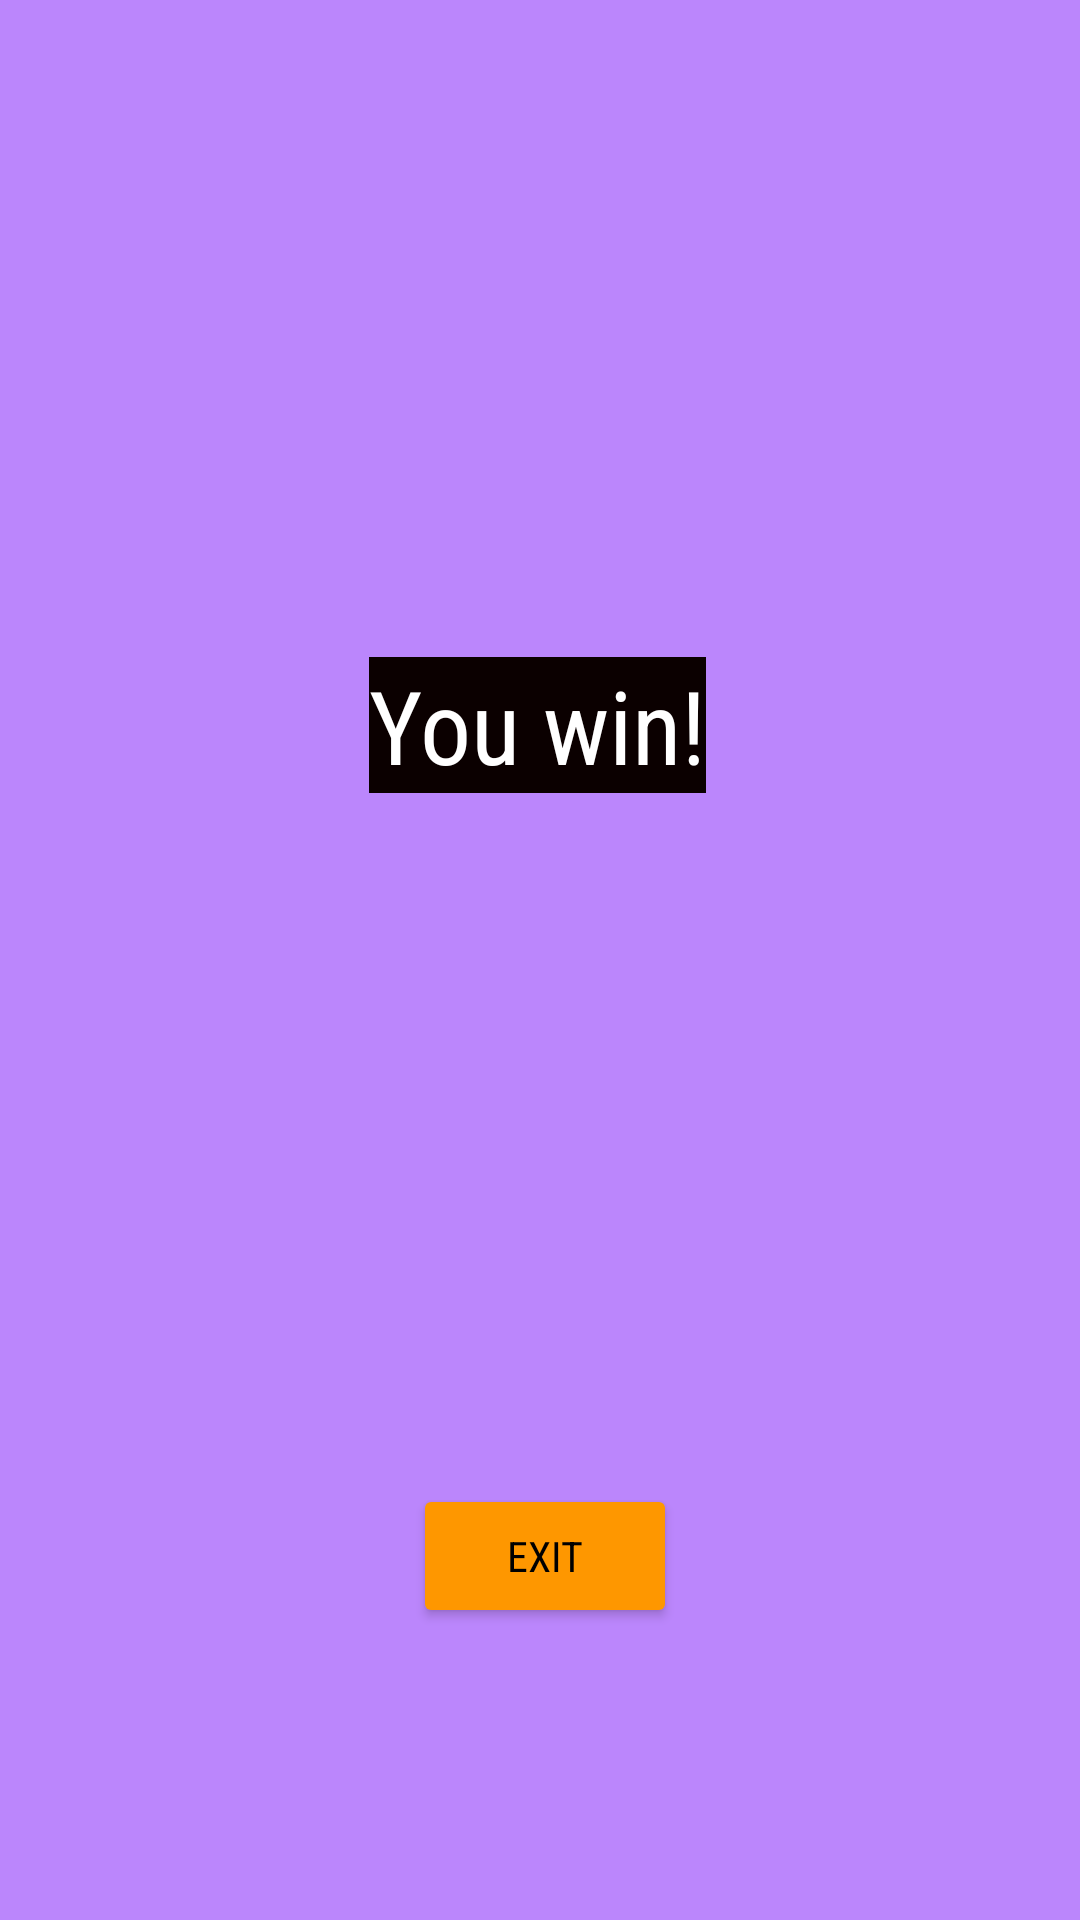

Layout XML and referenced resources for this Android screen:
<!-- AndroidManifest.xml: application theme Theme.S0 -->
<!-- res/layout/activity_game_win.xml -->
<?xml version="1.0" encoding="utf-8"?>
<androidx.constraintlayout.widget.ConstraintLayout xmlns:android="http://schemas.android.com/apk/res/android"
    xmlns:app="http://schemas.android.com/apk/res-auto"
    xmlns:tools="http://schemas.android.com/tools"
    android:layout_width="match_parent"
    android:layout_height="match_parent"
    tools:context=".GameWinActivity">

    <View
        android:id="@+id/view"
        android:layout_width="wrap_content"
        android:layout_height="wrap_content"
        android:background="@color/purple_200"
        app:layout_constraintBottom_toBottomOf="parent"
        app:layout_constraintEnd_toEndOf="parent"
        app:layout_constraintHorizontal_bias="1.0"
        app:layout_constraintStart_toStartOf="parent"
        app:layout_constraintTop_toTopOf="parent"
        app:layout_constraintVertical_bias="0.0" />

    <Button
        android:id="@+id/exit"
        android:layout_width="wrap_content"
        android:layout_height="wrap_content"
        android:layout_marginStart="24dp"
        android:backgroundTint="#FE9700"
        android:fontFamily="sans-serif-condensed"
        android:text="Exit"
        android:textColor="#000000"
        app:layout_constraintBottom_toBottomOf="@+id/view"
        app:layout_constraintEnd_toEndOf="parent"
        app:layout_constraintHorizontal_bias="0.458"
        app:layout_constraintStart_toStartOf="@+id/view"
        app:layout_constraintTop_toBottomOf="@+id/gameWinTV"
        app:layout_constraintVertical_bias="0.703" />

    <TextView
        android:id="@+id/gameWinTV"
        android:layout_width="wrap_content"
        android:layout_height="wrap_content"
        android:background="#0B0000"
        android:fontFamily="sans-serif-condensed"
        android:text="You win!"
        android:textColor="#FFFFFF"
        android:textSize="34sp"
        app:layout_constraintBottom_toBottomOf="parent"
        app:layout_constraintEnd_toEndOf="parent"
        app:layout_constraintHorizontal_bias="0.497"
        app:layout_constraintStart_toStartOf="parent"
        app:layout_constraintTop_toTopOf="@+id/view"
        app:layout_constraintVertical_bias="0.368" />


</androidx.constraintlayout.widget.ConstraintLayout>
<!-- resources referenced by this layout -->
<resources>
  <style name="Theme.S0" parent="Theme.MaterialComponents.DayNight.DarkActionBar">
          
          <item name="colorPrimary">@color/greek_blue</item>
          <item name="colorPrimaryVariant">@color/greek_purple</item>
          <item name="colorOnPrimary">@color/greek_white</item>
          
          <item name="colorSecondary">@color/greek_green</item>
          <item name="colorSecondaryVariant">@color/greek_red</item>
          <item name="colorOnSecondary">@color/greek_black</item>
          
          <item name="android:statusBarColor" tools:targetApi="l">@color/greek_blue</item>
          
      </style>
  <color name="greek_blue">#FF1565C0</color>
  <color name="greek_purple">#FF800080</color>
  <color name="greek_white">#FFFFFFFF</color>
  <color name="greek_green">#FF008000</color>
  <color name="greek_red">#FF800000</color>
  <color name="greek_black">#FF000000</color>
  <!-- not gathered from this repository: default colours our renderer supplied (Android Studio template values) -->
  <color name="purple_200">#FFBB86FC</color>
</resources>
